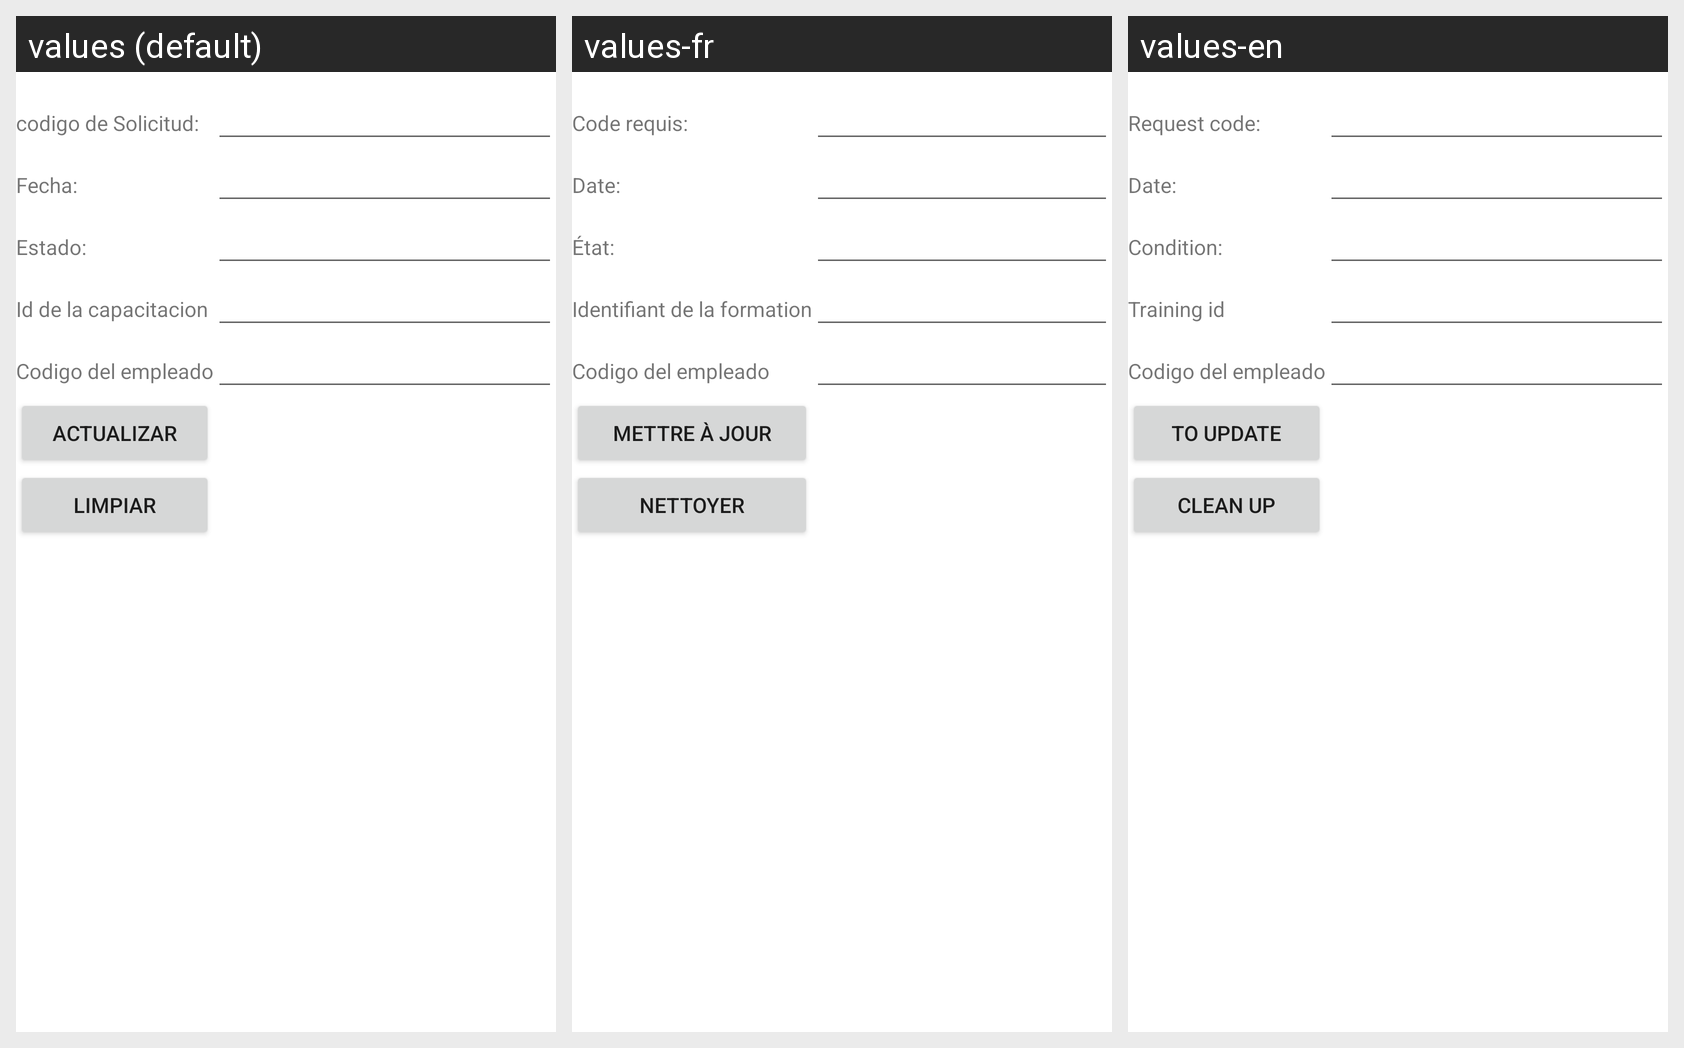

This grid shows one Android layout under several languages. Give, for every string resource on the screen, its name, the default text and each shown locale's text.
Android screen res/layout/activity_solicitud_actualizar.xml rendered under 3 locales, left to right: values (default), values-fr, values-en. Device: Nexus 5 (rendered at 1080×1920; each locale shown at half size, 540×960, under a caption strip naming it); theme Theme.Proyecto_PDM_G10.
Strings drawn on this screen, with the default value and each locale's value (text and hints the layout hard-codes, and strings that could not be matched under every locale, appear in the picture but are not listed):

idSolicitud
  values: codigo de Solicitud:
  values-fr: Code requis:
  values-en: Request code:

fechaSolicitud
  values: Fecha:
  values-fr: Date:
  values-en: Date:

estadoSolicitud
  values: Estado:
  values-fr: État:
  values-en: Condition:

capacitacionId
  values: Id de la capacitacion
  values-fr: Identifiant de la formation
  values-en: Training id

actualizar
  values: Actualizar
  values-fr: Mettre à jour
  values-en: To update

limpiar
  values: Limpiar
  values-fr: Nettoyer
  values-en: Clean up
